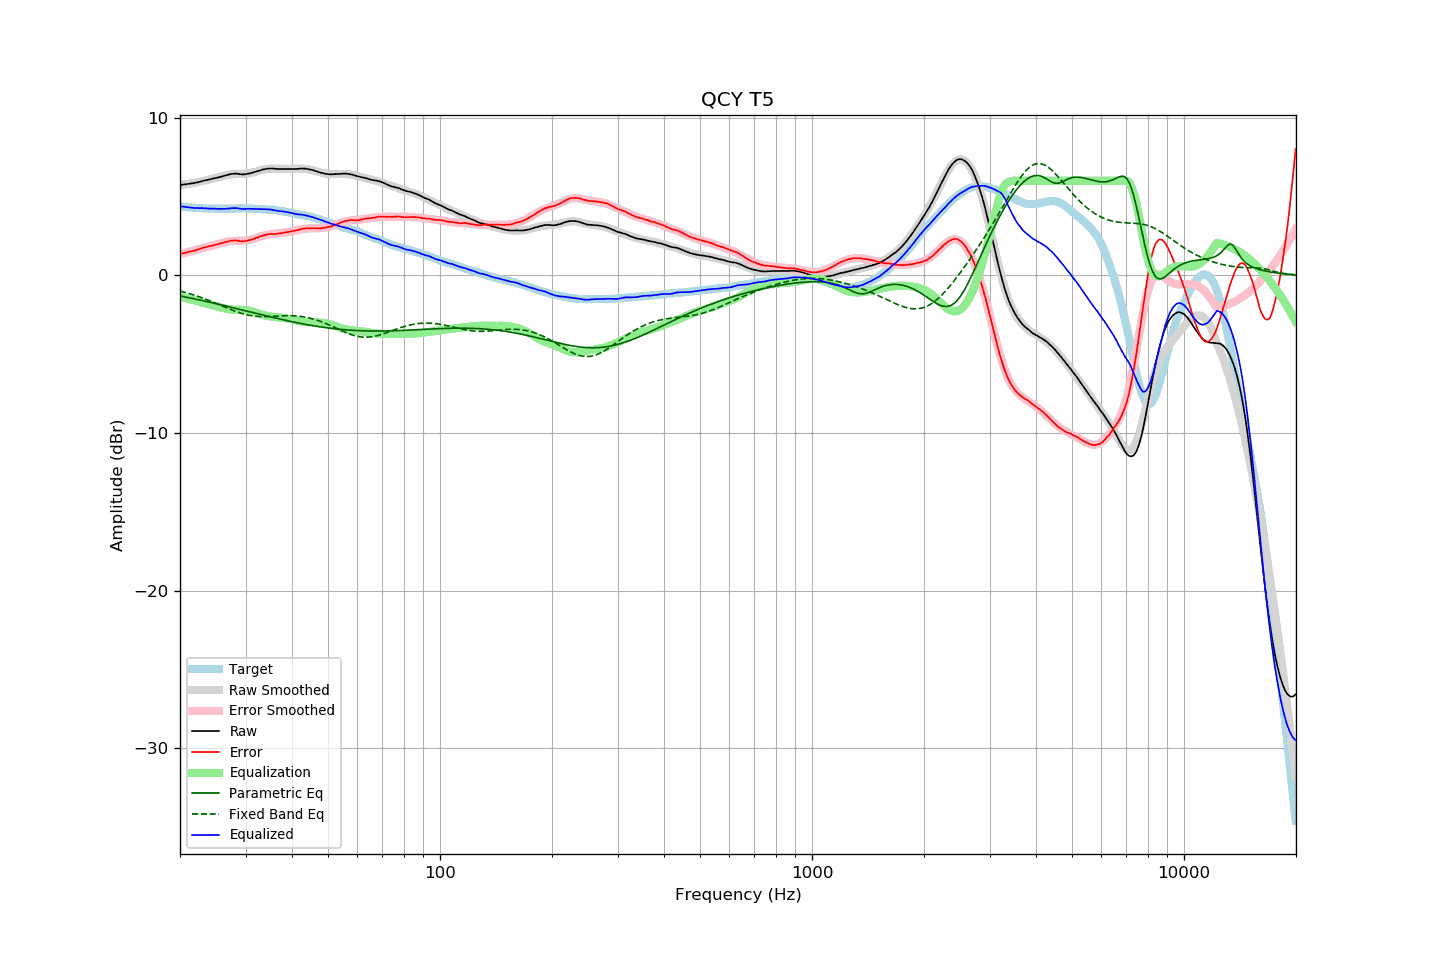

Source data for this figure (header and first rows):
frequency, raw, error, smoothed, error_smoothed, equalization, parametric_eq, fixed_band_eq, equalized_raw, equalized_smoothed, target
20.00, 5.73, 1.36, 5.73, 1.35, -1.35, -1.31, -0.99, 4.38, 4.38, 4.38
20.20, 5.74, 1.38, 5.74, 1.38, -1.38, -1.33, -1.02, 4.37, 4.37, 4.37
20.40, 5.76, 1.41, 5.76, 1.40, -1.40, -1.35, -1.05, 4.36, 4.35, 4.36
20.61, 5.77, 1.43, 5.77, 1.43, -1.43, -1.37, -1.08, 4.34, 4.34, 4.35
20.81, 5.78, 1.46, 5.79, 1.45, -1.45, -1.39, -1.10, 4.33, 4.33, 4.33
21.02, 5.80, 1.49, 5.80, 1.48, -1.48, -1.41, -1.13, 4.32, 4.32, 4.32
21.23, 5.81, 1.51, 5.82, 1.51, -1.51, -1.43, -1.16, 4.31, 4.31, 4.31
21.44, 5.83, 1.52, 5.84, 1.53, -1.53, -1.45, -1.19, 4.30, 4.30, 4.31
21.66, 5.84, 1.55, 5.85, 1.56, -1.56, -1.47, -1.23, 4.28, 4.29, 4.29
21.87, 5.86, 1.57, 5.87, 1.59, -1.59, -1.49, -1.26, 4.28, 4.29, 4.29
22.09, 5.88, 1.61, 5.89, 1.61, -1.61, -1.52, -1.29, 4.27, 4.28, 4.27
22.31, 5.90, 1.63, 5.91, 1.64, -1.64, -1.54, -1.33, 4.26, 4.27, 4.27
22.54, 5.93, 1.67, 5.93, 1.67, -1.67, -1.56, -1.36, 4.26, 4.26, 4.26
22.76, 5.96, 1.70, 5.96, 1.70, -1.70, -1.58, -1.40, 4.26, 4.26, 4.26
22.99, 5.99, 1.74, 5.98, 1.73, -1.73, -1.60, -1.44, 4.27, 4.25, 4.25
23.22, 6.01, 1.77, 6.00, 1.75, -1.75, -1.63, -1.47, 4.26, 4.25, 4.24
23.45, 6.03, 1.78, 6.03, 1.78, -1.78, -1.65, -1.51, 4.25, 4.25, 4.25
23.69, 6.05, 1.81, 6.05, 1.81, -1.81, -1.67, -1.55, 4.24, 4.24, 4.24
23.92, 6.07, 1.84, 6.08, 1.84, -1.84, -1.69, -1.59, 4.23, 4.24, 4.23
24.16, 6.10, 1.86, 6.10, 1.87, -1.87, -1.72, -1.63, 4.24, 4.23, 4.24
24.40, 6.12, 1.89, 6.12, 1.89, -1.89, -1.74, -1.67, 4.23, 4.23, 4.24
24.65, 6.15, 1.92, 6.15, 1.92, -1.92, -1.76, -1.72, 4.24, 4.23, 4.24
24.89, 6.17, 1.94, 6.18, 1.95, -1.95, -1.79, -1.76, 4.23, 4.23, 4.24
25.14, 6.19, 1.97, 6.20, 1.97, -1.97, -1.81, -1.80, 4.22, 4.23, 4.23
25.39, 6.21, 1.99, 6.23, 2.00, -2.00, -1.84, -1.85, 4.21, 4.23, 4.22
25.65, 6.24, 2.02, 6.26, 2.03, -2.03, -1.86, -1.89, 4.22, 4.23, 4.22
25.91, 6.27, 2.05, 6.28, 2.06, -2.06, -1.88, -1.93, 4.22, 4.23, 4.22
26.16, 6.30, 2.07, 6.31, 2.08, -2.08, -1.91, -1.98, 4.22, 4.23, 4.23
26.43, 6.33, 2.10, 6.34, 2.11, -2.11, -1.93, -2.02, 4.22, 4.23, 4.23
26.69, 6.36, 2.13, 6.36, 2.13, -2.13, -1.96, -2.06, 4.23, 4.23, 4.23
26.96, 6.38, 2.15, 6.38, 2.15, -2.15, -1.98, -2.10, 4.23, 4.23, 4.23
27.23, 6.41, 2.18, 6.39, 2.16, -2.16, -2.00, -2.15, 4.25, 4.23, 4.23
27.50, 6.43, 2.21, 6.41, 2.17, -2.17, -2.03, -2.19, 4.26, 4.23, 4.23
27.77, 6.44, 2.21, 6.42, 2.18, -2.18, -2.05, -2.23, 4.26, 4.24, 4.24
28.05, 6.45, 2.22, 6.42, 2.18, -2.18, -2.08, -2.27, 4.27, 4.24, 4.23
28.33, 6.45, 2.21, 6.43, 2.19, -2.19, -2.10, -2.30, 4.27, 4.24, 4.24
28.62, 6.44, 2.20, 6.43, 2.19, -2.19, -2.13, -2.34, 4.26, 4.24, 4.24
28.90, 6.42, 2.17, 6.43, 2.19, -2.19, -2.15, -2.37, 4.24, 4.24, 4.25
29.19, 6.41, 2.16, 6.43, 2.19, -2.19, -2.18, -2.41, 4.22, 4.24, 4.25
29.48, 6.40, 2.16, 6.44, 2.19, -2.19, -2.20, -2.44, 4.21, 4.24, 4.25
29.78, 6.41, 2.17, 6.44, 2.20, -2.20, -2.23, -2.46, 4.21, 4.24, 4.25
30.08, 6.42, 2.18, 6.45, 2.21, -2.21, -2.25, -2.49, 4.22, 4.24, 4.24
30.38, 6.44, 2.21, 6.46, 2.22, -2.22, -2.28, -2.51, 4.22, 4.24, 4.23
30.68, 6.46, 2.23, 6.47, 2.24, -2.24, -2.30, -2.53, 4.23, 4.23, 4.23
30.99, 6.48, 2.25, 6.49, 2.26, -2.26, -2.33, -2.55, 4.22, 4.23, 4.23
31.30, 6.51, 2.29, 6.52, 2.29, -2.29, -2.35, -2.57, 4.22, 4.23, 4.23
31.61, 6.54, 2.32, 6.54, 2.32, -2.32, -2.38, -2.58, 4.22, 4.22, 4.23
31.93, 6.57, 2.37, 6.57, 2.36, -2.36, -2.40, -2.59, 4.21, 4.21, 4.20
32.24, 6.60, 2.39, 6.60, 2.40, -2.40, -2.43, -2.60, 4.21, 4.21, 4.21
32.57, 6.63, 2.43, 6.63, 2.43, -2.43, -2.45, -2.61, 4.20, 4.20, 4.20
32.89, 6.66, 2.47, 6.66, 2.46, -2.46, -2.48, -2.61, 4.20, 4.20, 4.20
33.22, 6.69, 2.50, 6.69, 2.49, -2.49, -2.50, -2.62, 4.20, 4.19, 4.19
33.55, 6.72, 2.53, 6.71, 2.52, -2.52, -2.53, -2.62, 4.20, 4.19, 4.19
33.89, 6.74, 2.56, 6.73, 2.55, -2.55, -2.55, -2.62, 4.20, 4.18, 4.18
34.23, 6.76, 2.60, 6.74, 2.57, -2.57, -2.58, -2.61, 4.19, 4.18, 4.17
34.57, 6.77, 2.61, 6.76, 2.59, -2.59, -2.60, -2.61, 4.19, 4.17, 4.16
34.92, 6.78, 2.63, 6.76, 2.60, -2.60, -2.63, -2.61, 4.18, 4.16, 4.15
35.27, 6.78, 2.62, 6.77, 2.62, -2.62, -2.65, -2.60, 4.17, 4.15, 4.17
35.62, 6.77, 2.63, 6.77, 2.63, -2.63, -2.67, -2.60, 4.14, 4.14, 4.14
35.97, 6.76, 2.62, 6.77, 2.64, -2.64, -2.70, -2.59, 4.12, 4.13, 4.14
... 635 more rows
